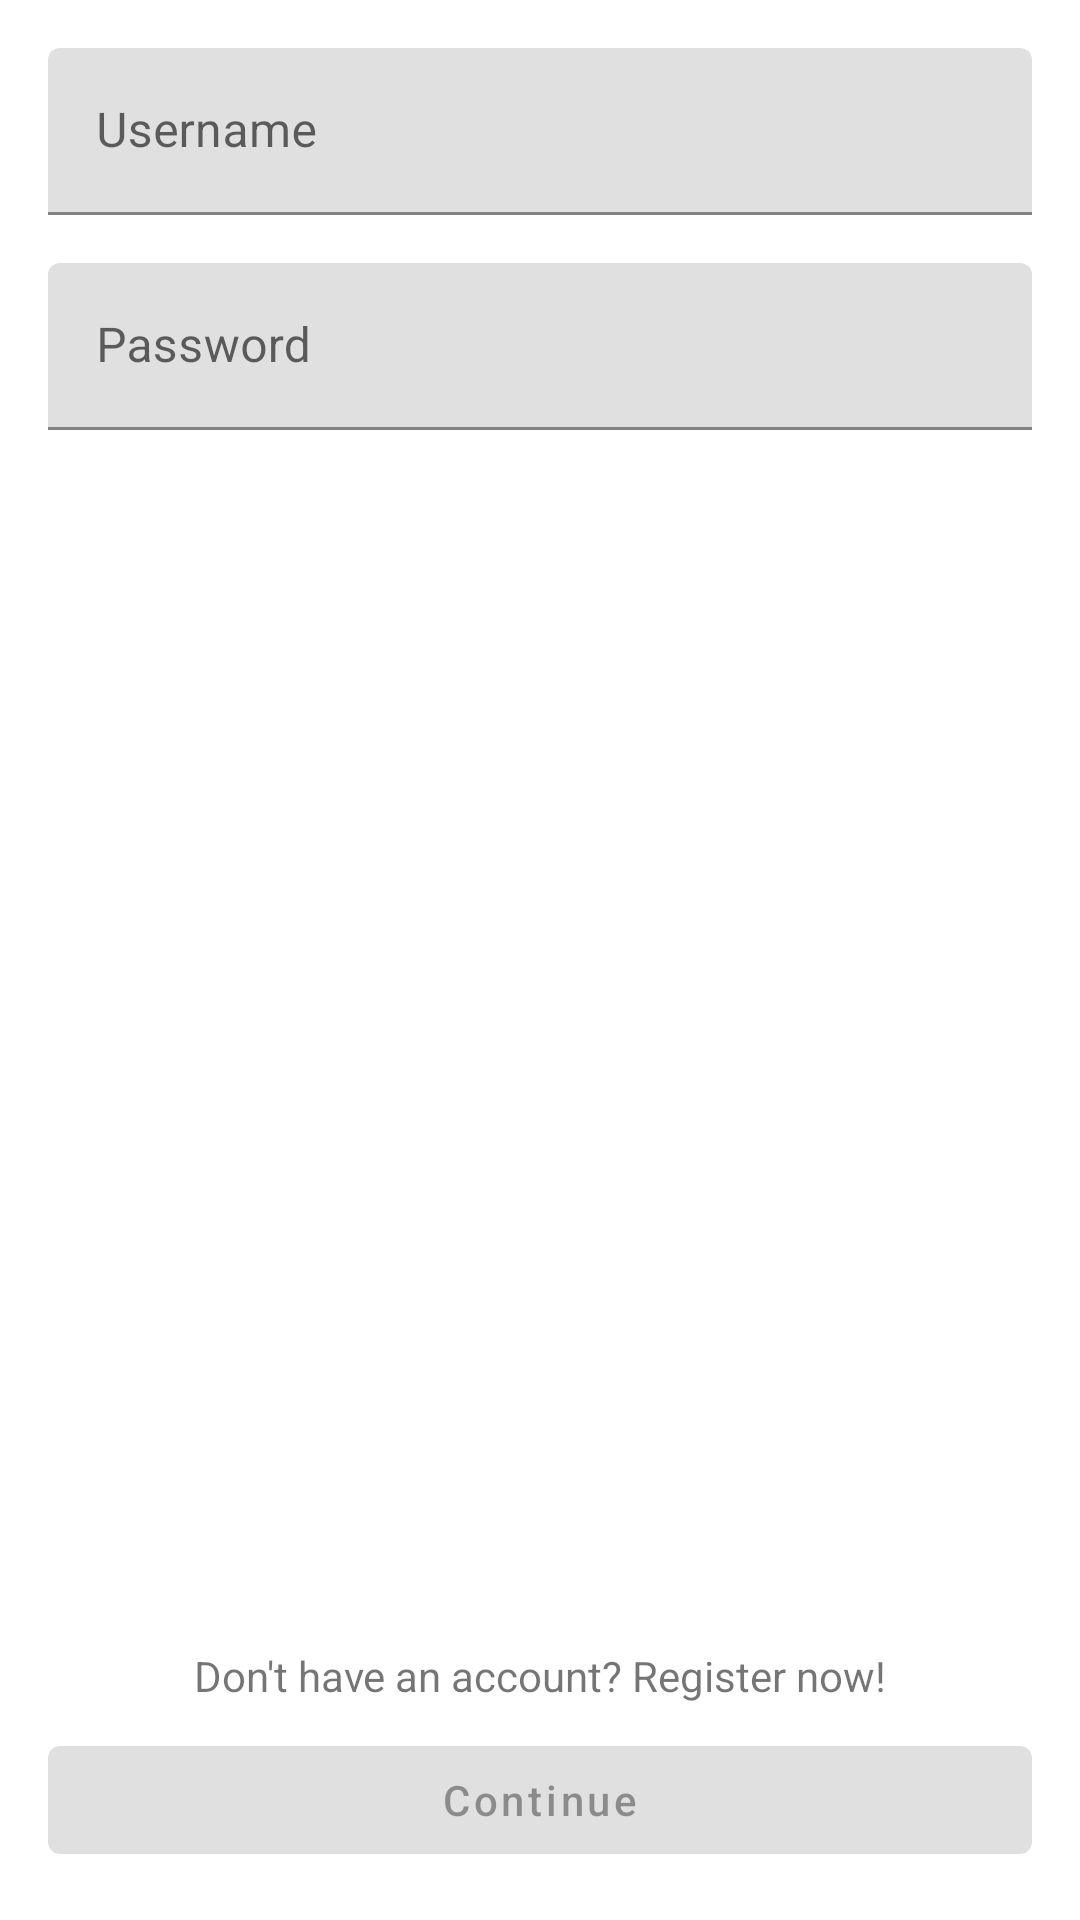

Write the Android layout XML for this screen, with the resource values it uses.
<!-- AndroidManifest.xml: activity theme Theme.TempCheck -->
<!-- res/layout/activity_login.xml -->
<?xml version="1.0" encoding="utf-8"?>
<layout xmlns:android="http://schemas.android.com/apk/res/android"
    xmlns:app="http://schemas.android.com/apk/res-auto">

    <androidx.constraintlayout.widget.ConstraintLayout
        android:layout_width="match_parent"
        android:layout_height="match_parent">

        <com.google.android.material.textfield.TextInputLayout
            android:id="@+id/til_username"
            android:layout_width="0dp"
            android:layout_height="wrap_content"
            android:layout_marginHorizontal="16dp"
            android:layout_marginTop="16dp"
            android:hint="@string/username"
            android:labelFor="@id/et_username"
            app:layout_constraintEnd_toEndOf="parent"
            app:layout_constraintStart_toStartOf="parent"
            app:layout_constraintTop_toTopOf="parent">

            <EditText
                android:id="@+id/et_username"
                android:layout_width="match_parent"
                android:layout_height="wrap_content"
                android:autofillHints="username"
                android:imeOptions="actionNext"
                android:inputType="text" />

        </com.google.android.material.textfield.TextInputLayout>

        <com.google.android.material.textfield.TextInputLayout
            android:id="@+id/til_password"
            android:layout_width="0dp"
            android:layout_height="wrap_content"
            android:layout_marginHorizontal="16dp"
            android:layout_marginTop="16dp"
            android:hint="@string/password"
            android:labelFor="@id/et_password"
            app:layout_constraintEnd_toEndOf="parent"
            app:layout_constraintStart_toStartOf="parent"
            app:layout_constraintTop_toBottomOf="@id/til_username">

            <EditText
                android:id="@+id/et_password"
                android:layout_width="match_parent"
                android:layout_height="wrap_content"
                android:autofillHints="password"
                android:imeOptions="actionDone"
                android:inputType="textPassword" />

        </com.google.android.material.textfield.TextInputLayout>

        <TextView
            android:id="@+id/tv_register"
            android:layout_width="0dp"
            android:layout_height="wrap_content"
            android:layout_marginHorizontal="16dp"
            android:layout_marginBottom="8dp"
            android:gravity="center"
            android:text="@string/register_now"
            app:layout_constraintBottom_toTopOf="@id/btn_continue"
            app:layout_constraintEnd_toEndOf="parent"
            app:layout_constraintStart_toStartOf="parent" />

        <com.google.android.material.button.MaterialButton
            android:id="@+id/btn_continue"
            android:layout_width="0dp"
            android:layout_height="wrap_content"
            android:layout_marginHorizontal="16dp"
            android:layout_marginBottom="16dp"
            android:enabled="false"
            android:text="@string/btn_continue"
            android:textAllCaps="false"
            app:layout_constraintBottom_toBottomOf="parent"
            app:layout_constraintEnd_toEndOf="parent"
            app:layout_constraintStart_toStartOf="parent" />

        <com.rmarinov.tempcheck.ui.views.SkeletonView
            android:id="@+id/skeleton_btn_continue"
            android:layout_width="0dp"
            android:layout_height="40dp"
            android:layout_marginHorizontal="16dp"
            android:layout_marginBottom="16dp"
            android:visibility="gone"
            app:layout_constraintBottom_toBottomOf="parent"
            app:layout_constraintEnd_toEndOf="parent"
            app:layout_constraintStart_toStartOf="parent" />

    </androidx.constraintlayout.widget.ConstraintLayout>
</layout>
<!-- resources referenced by this layout -->
<resources>
  <string name="btn_continue">Continue</string>
  <string name="password">Password</string>
  <string name="register_now">Don\'t have an account? Register now!</string>
  <string name="username">Username</string>
  <style name="Theme.TempCheck" parent="Theme.MaterialComponents.DayNight.DarkActionBar">
          
          <item name="colorPrimary">@color/very_peri</item>
          <item name="colorPrimaryVariant">@color/purple_700</item>
          <item name="colorOnPrimary">@color/white</item>
          
          <item name="colorSecondary">@color/teal_200</item>
          <item name="colorSecondaryVariant">@color/teal_700</item>
          <item name="colorOnSecondary">@color/black</item>
          
          <item name="android:statusBarColor">?attr/colorPrimary</item>
          
          <item name="colorAccent">@color/very_peri</item>
      </style>
  <color name="very_peri">#FF6667AB</color>
  <color name="purple_700">#FF3700B3</color>
  <color name="white">#FFFFFFFF</color>
  <color name="teal_200">#FF03DAC5</color>
  <color name="teal_700">#FF018786</color>
  <color name="black">#FF000000</color>
</resources>
